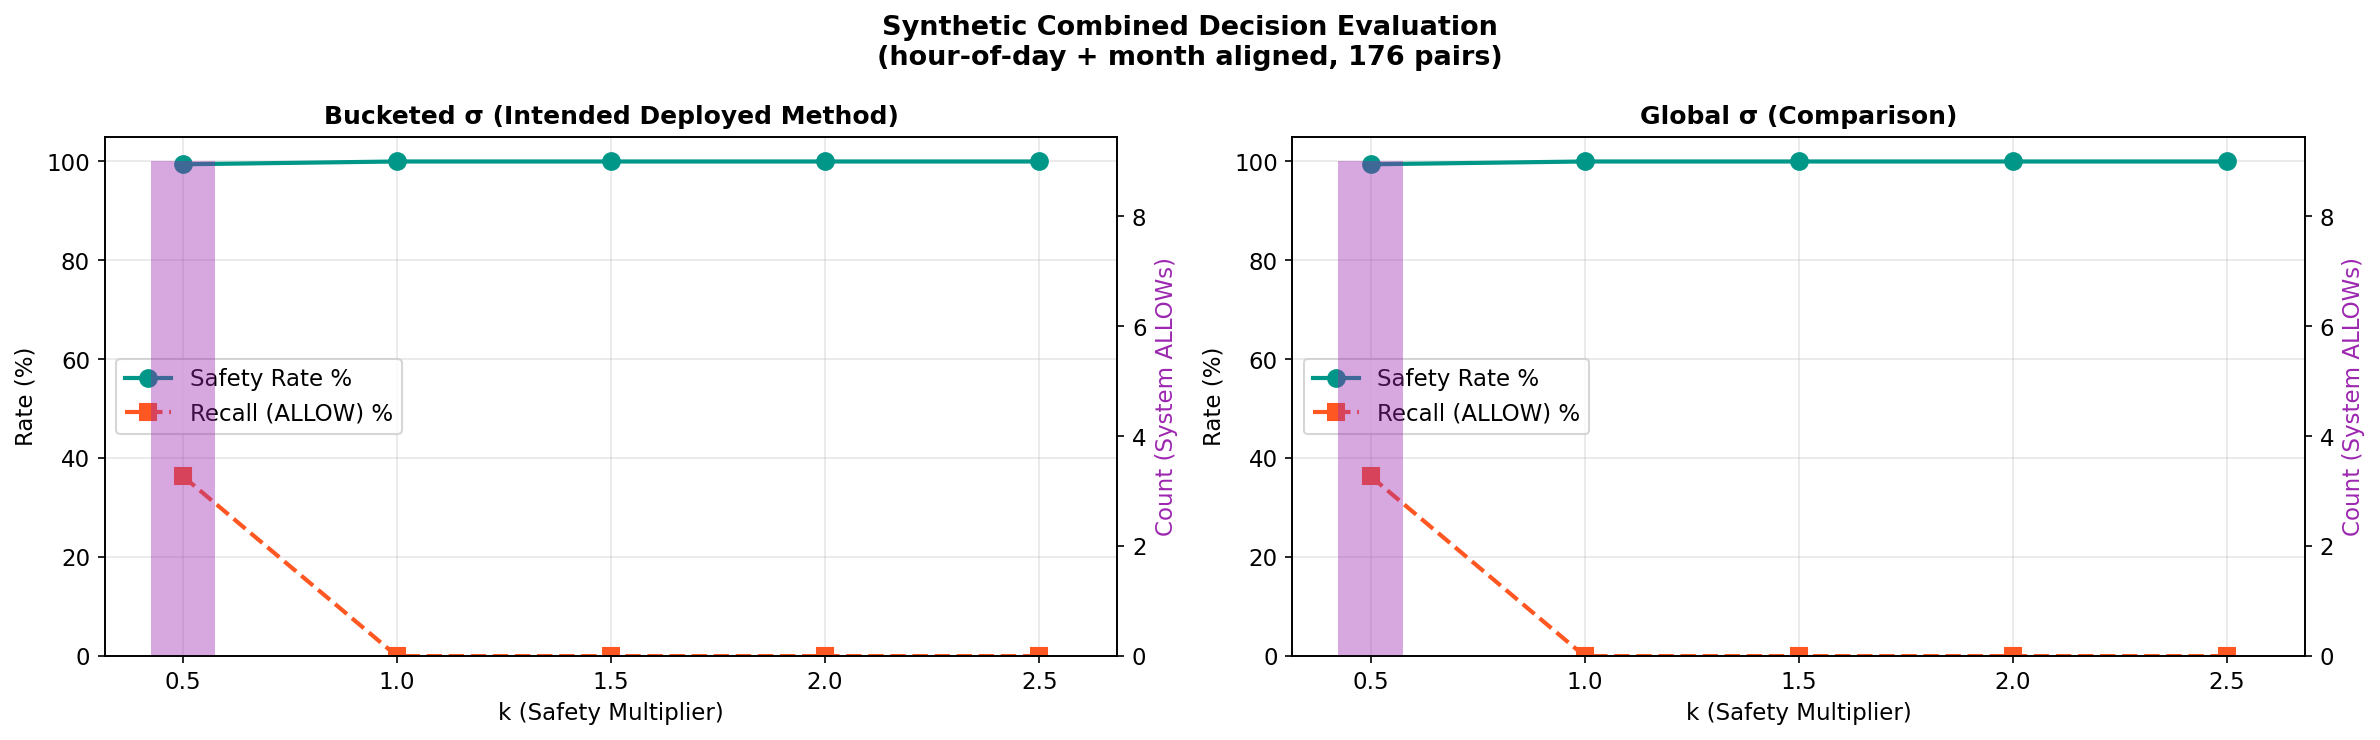

The file beside this chart, header and first rows:
k, sigma_method, combined_coverage_%, n_correct_allow, n_incorrect_allow, n_correct_deny, n_incorrect_deny, n_system_allows, precision_allow_%, recall_allow_%, safety_rate_%
0.5, Global σ, 52.63, 8, 1, 153, 14, 9, 88.89, 36.36, 99.43
1.0, Global σ, 36.84, 0, 0, 154, 22, 0, 0.0, 0.0, 100.0
1.5, Global σ, 15.79, 0, 0, 154, 22, 0, 0.0, 0.0, 100.0
2.0, Global σ, 0.0, 0, 0, 154, 22, 0, 0.0, 0.0, 100.0
2.5, Global σ, 0.0, 0, 0, 154, 22, 0, 0.0, 0.0, 100.0
0.5, Bucketed σ, 50.0, 8, 1, 153, 14, 9, 88.89, 36.36, 99.43
1.0, Bucketed σ, 31.58, 0, 0, 154, 22, 0, 0.0, 0.0, 100.0
1.5, Bucketed σ, 18.42, 0, 0, 154, 22, 0, 0.0, 0.0, 100.0
2.0, Bucketed σ, 0.0, 0, 0, 154, 22, 0, 0.0, 0.0, 100.0
2.5, Bucketed σ, 0.0, 0, 0, 154, 22, 0, 0.0, 0.0, 100.0
